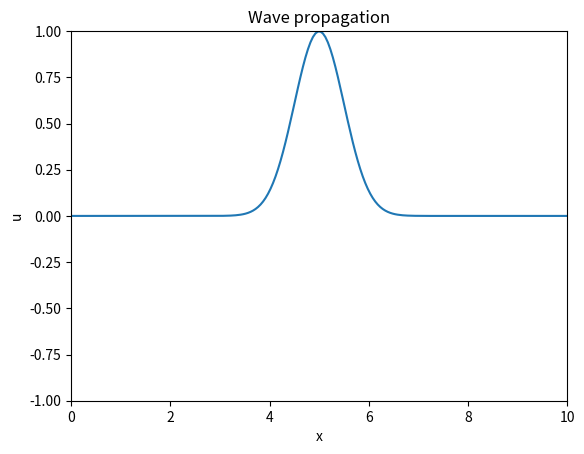

This chart was generated by the following Python code: (Note: this script raises an exception after producing the figure.)
import numpy as np
import matplotlib.pyplot as plt
from matplotlib.animation import FuncAnimation

# Parameters
domain = [0, 10]
nx = 200        # number of spatial points 200
nt = 500       # number of time steps 500


Lx = domain[1] - domain[0]      # length of the domain
dx = Lx / (nx - 1)  # spatial step size
dt = 0.01       # time step size

# Define wave speed and density as functions of position
def wave_speed(x):
    return 1.0  # Constant wave speed through the domain

def density(x):
    return 1.0  # Constan density through the domain

# Source term function
def source_term(x, t):
    return 0                                           # Homogeneous
    #return np.sin(np.pi * x) * np.cos(2 * np.pi * t)  # Example source term

# Stability condition
if np.max([wave_speed(i*dx) for i in range(nx)]) * dt / dx > 1:
    raise ValueError("The Courant condition is not met: c*dt/dx <= 1")

# Initial conditions
u = np.zeros(nx)
u_new = np.zeros(nx)
u_old = np.zeros(nx)

# Initial condition function
def initial_condition(x):
    x0 = Lx / 2  # Center of the Gaussian pulse
    sigma = 0.5  # Width of the Gaussian pulse
    return np.exp(-((x - x0) ** 2) / (2 * sigma ** 2))  # Modify this for other initial conditions

# Initial condition (Triangle)
# def initial_condition(x):  
#     x0 = Lx / 2  # Center of triangle wave
#     width = 1.0  # Width of triangle wave
#     return max(0, 1 - abs(x - x0) / (width / 2))



# Apply initial condition
for i in range(nx):
    x = i * dx
    u[i] = initial_condition(x)
    u_old[i] = u[i]  # Assuming initial velocity is zero, u_old = u

# Boundary conditions (Dirichlet)
def apply_boundary_conditions(u):
    u[0] = 0  # Left boundary
    u[-1] = 0  # Right boundary
    return u

''' 
# other option for BC (Neumann)
def apply_boundary_conditions(u):
    u[0] = u[1]       # Left boundary
    u[-1] = u[-2]     # Right boundary
    return u
'''

# Prepare the plot
fig, ax = plt.subplots()
x = np.linspace(domain[0], domain[1], nx)   
line, = ax.plot(x, u)
ax.set_xlim(domain[0], domain[1])           
ax.set_ylim(-1, 1)                          # Just for the initiation
ax.set_xlabel('x')
ax.set_ylabel('u')
ax.set_title('Wave propagation')

# Autoscale for y axis
#ax.autoscale(enable=True, axis='y', tight=False)

# Update function for animation
def update(frame):
    global u, u_old, u_new
    t = frame * dt
    for i in range(1, nx-1):
        c = wave_speed(i * dx)
        p = density(i * dx)
        u_new[i] = (2 * u[i] - u_old[i] +
                    (c * dt / dx)**2 * ((u[i+1] - u[i]) / p - (u[i] - u[i-1]) / p) +
                    dt**2 * source_term(i * dx, t))  # Include source term
    
    # Apply boundary conditions
    u_new = apply_boundary_conditions(u_new)

    # Update u_old and u
    u_old[:] = u[:]
    u[:] = u_new[:]
    
    line.set_ydata(u)
    return line,

# Create animation
ani = FuncAnimation(fig, update, frames=nt, blit=True, interval=20)
FuncAnimation()
plt.show()
